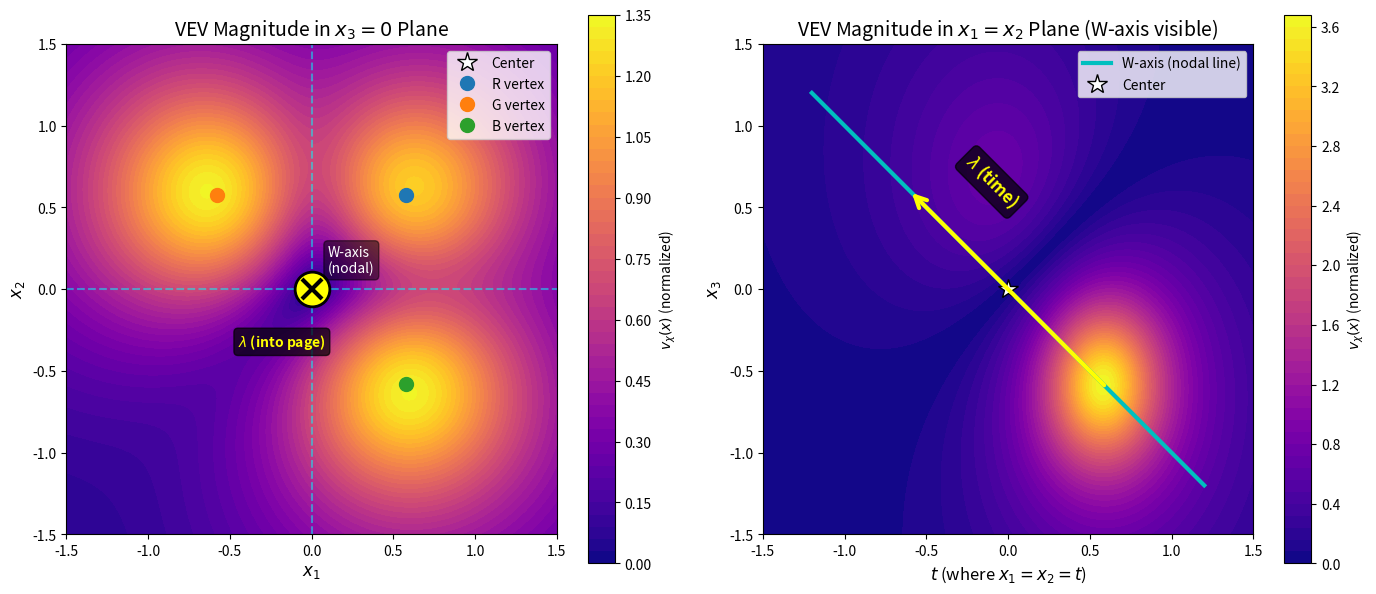
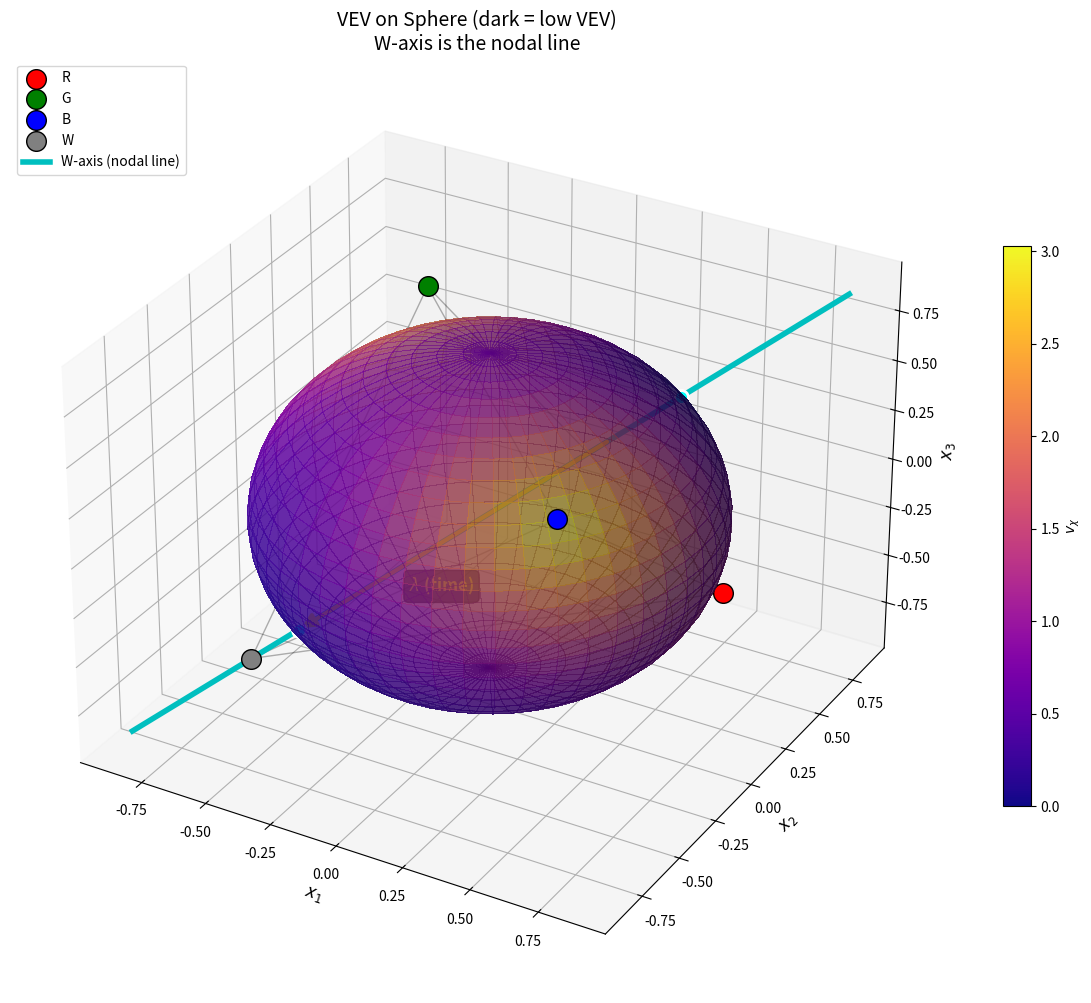
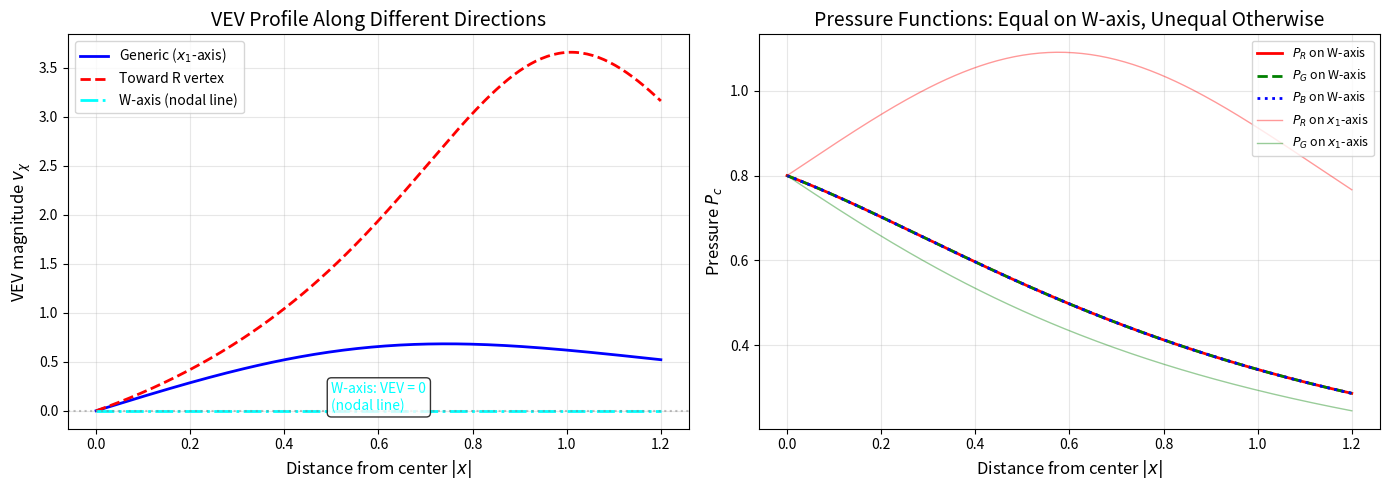
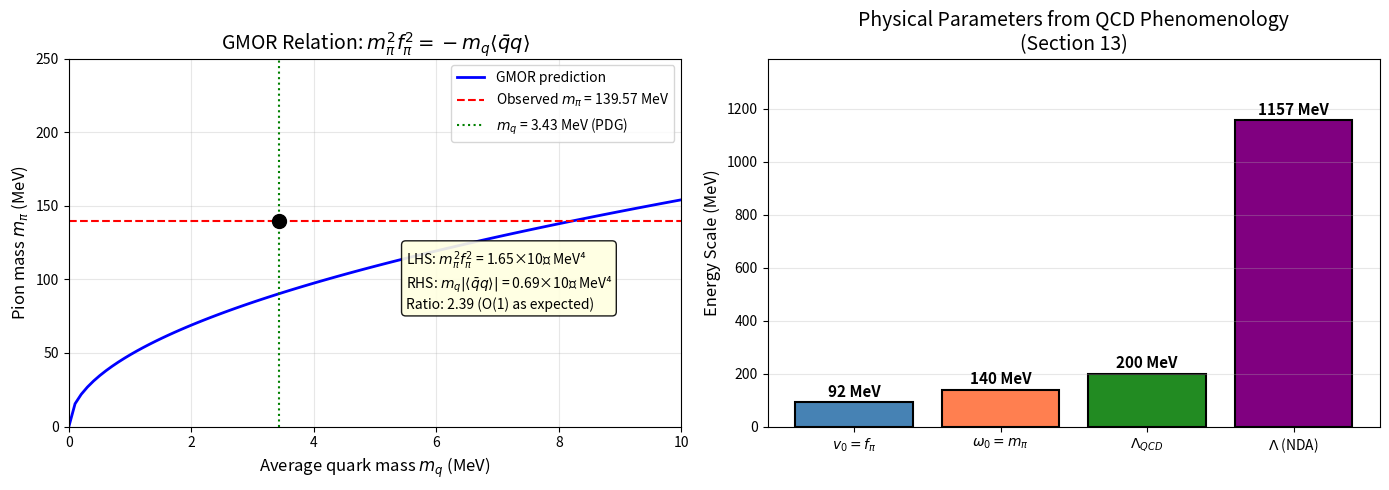
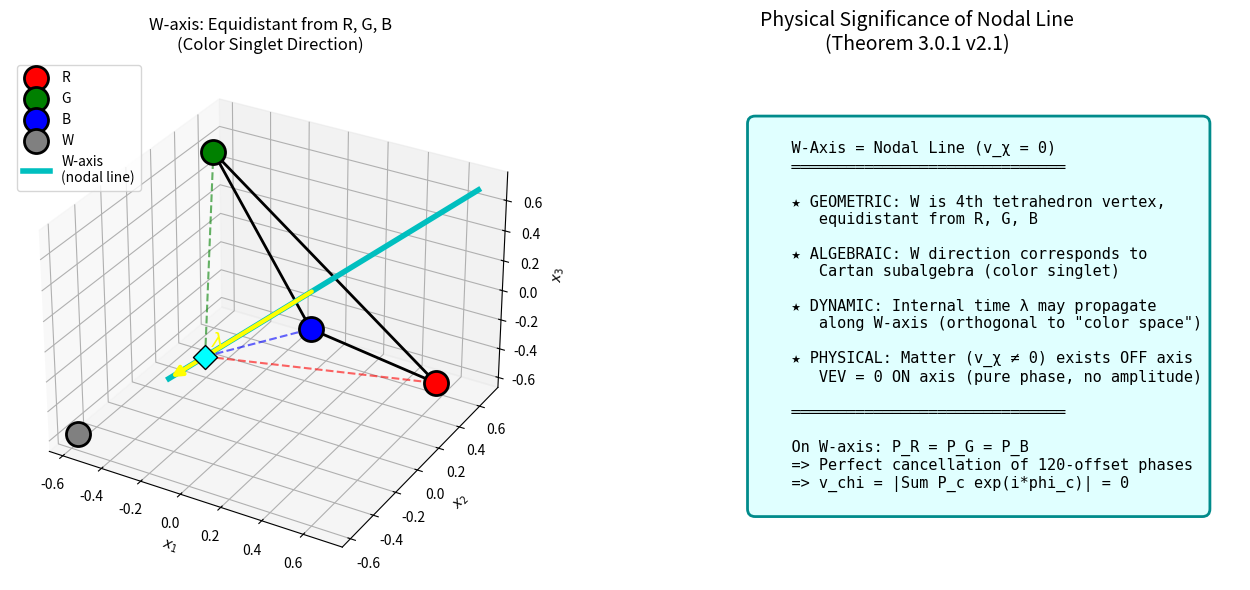
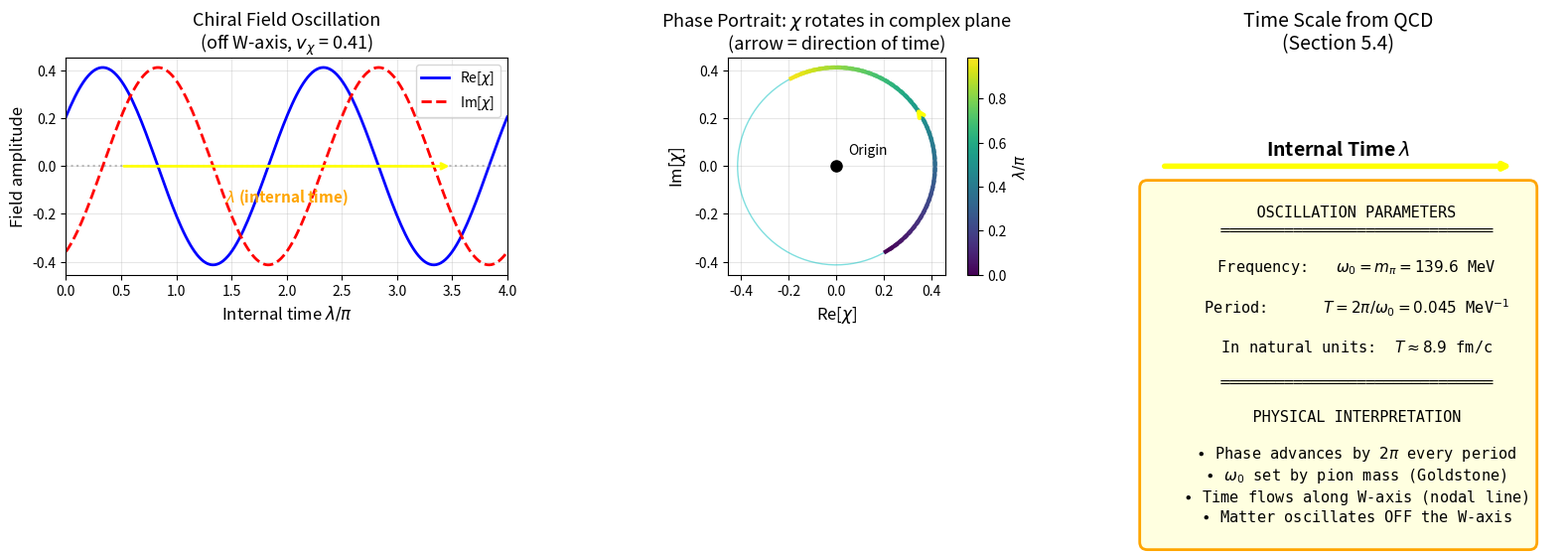

The matplotlib source for these figures, in order:
"""
Theorem 3.0.1 Visualization: Pressure-Modulated Superposition
=============================================================

This script creates visualizations for the key results in Theorem 3.0.1,
particularly the nodal line discovery (Version 2.1).

Key concepts:
- VEV vanishes along the W-axis (nodal line), not just at center
- W-axis: points where x₁ = x₂ = -x₃ (equidistant from R, G, B vertices)
- Pressure functions P_c(x) = 1/(|x - x_c|² + ε²)
"""

import numpy as np
import matplotlib.pyplot as plt
from mpl_toolkits.mplot3d import Axes3D
from mpl_toolkits.mplot3d.art3d import Line3DCollection
from matplotlib import cm
from matplotlib.colors import Normalize
from matplotlib.patches import FancyArrowPatch
from mpl_toolkits.mplot3d.proj3d import proj_transform

# Custom 3D arrow class for matplotlib
class Arrow3D(FancyArrowPatch):
    """Draw a 3D arrow in matplotlib."""
    def __init__(self, xs, ys, zs, *args, **kwargs):
        super().__init__((0, 0), (0, 0), *args, **kwargs)
        self._verts3d = xs, ys, zs

    def do_3d_projection(self, renderer=None):
        xs3d, ys3d, zs3d = self._verts3d
        xs, ys, zs = proj_transform(xs3d, ys3d, zs3d, self.axes.M)
        self.set_positions((xs[0], ys[0]), (xs[1], ys[1]))
        return np.min(zs)

# Tetrahedron vertices (from Definition 0.1.3)
# R, G, B are color vertices, W is the color-singlet vertex
vertices = {
    'R': np.array([1, 1, -1]) / np.sqrt(3),
    'G': np.array([-1, 1, 1]) / np.sqrt(3),
    'B': np.array([1, -1, 1]) / np.sqrt(3),
    'W': np.array([-1, -1, -1]) / np.sqrt(3)  # Color singlet direction
}

# Physical constants (from Section 13)
f_pi = 92.1  # MeV, pion decay constant
m_pi = 139.57  # MeV, pion mass
Lambda_QCD = 200  # MeV

def pressure(x, vertex, epsilon=0.5):
    """
    Pressure function P_c(x) = 1/(|x - x_c|² + ε²)

    Parameters:
        x: position (3D array or arrays for vectorized)
        vertex: vertex position (3D array)
        epsilon: regularization parameter
    """
    diff = x - vertex
    dist_sq = np.sum(diff**2, axis=-1)
    return 1.0 / (dist_sq + epsilon**2)

def vev_magnitude_squared(x, epsilon=0.5):
    """
    VEV magnitude squared from Theorem 3.0.1, Section 3.4:
    v²_χ = (a₀²/2)[(P_R - P_G)² + (P_G - P_B)² + (P_B - P_R)²]

    Returns normalized (a₀ = 1) value.
    """
    P_R = pressure(x, vertices['R'], epsilon)
    P_G = pressure(x, vertices['G'], epsilon)
    P_B = pressure(x, vertices['B'], epsilon)

    return 0.5 * ((P_R - P_G)**2 + (P_G - P_B)**2 + (P_B - P_R)**2)

def vev_magnitude(x, epsilon=0.5):
    """VEV magnitude v_χ(x)"""
    return np.sqrt(vev_magnitude_squared(x, epsilon))

def is_on_w_axis(x, tol=1e-6):
    """
    Check if point is on W-axis: x₁ = x₂ = -x₃
    (The nodal line from Section 4.2)
    """
    return (np.abs(x[..., 0] - x[..., 1]) < tol) & (np.abs(x[..., 0] + x[..., 2]) < tol)


# =============================================================================
# FIGURE 1: VEV Magnitude Heatmap with Nodal Line
# =============================================================================
def plot_vev_heatmap():
    """
    2D slice showing VEV magnitude and the nodal line (W-axis intersection).
    Slice through the x₃ = 0 plane and x₁ = x₂ plane.
    """
    fig, axes = plt.subplots(1, 2, figsize=(14, 6))

    # Panel A: x₃ = 0 slice
    n = 200
    x = np.linspace(-1.5, 1.5, n)
    y = np.linspace(-1.5, 1.5, n)
    X, Y = np.meshgrid(x, y)

    # Points in x₃ = 0 plane
    points = np.stack([X, Y, np.zeros_like(X)], axis=-1)
    V = vev_magnitude(points, epsilon=0.5)

    ax = axes[0]
    im = ax.contourf(X, Y, V, levels=50, cmap='plasma')
    plt.colorbar(im, ax=ax, label=r'$v_\chi(x)$ (normalized)')

    # Mark the center
    ax.plot(0, 0, 'w*', markersize=15, markeredgecolor='black', label='Center')

    # Project vertices onto x₃=0 plane
    for name, v in vertices.items():
        if name != 'W':
            ax.plot(v[0], v[1], 'o', markersize=10, label=f'{name} vertex')

    # Note: W-axis only intersects x₃=0 at origin (since on W-axis: x₁=x₂=-x₃, so x₃=0 → all=0)
    ax.axhline(0, color='cyan', linestyle='--', alpha=0.5)
    ax.axvline(0, color='cyan', linestyle='--', alpha=0.5)
    ax.text(0.1, 0.1, 'W-axis\n(nodal)', color='white', fontsize=10,
            bbox=dict(boxstyle='round', facecolor='black', alpha=0.5))

    # Add ARROW OF TIME - W-axis points INTO the page (toward -x₃, toward W vertex)
    # Draw a symbol at origin showing time flows perpendicular to this slice
    # Use ⊗ symbol (circle with X) to indicate "into page"
    ax.plot(0, 0, 'o', markersize=25, color='yellow', markeredgecolor='black', markeredgewidth=2)
    ax.plot(0, 0, 'x', markersize=15, color='black', markeredgewidth=3)
    ax.text(-0.45, -0.35, r'$\lambda$ (into page)', fontsize=10, color='yellow', fontweight='bold',
            bbox=dict(boxstyle='round', facecolor='black', alpha=0.7))

    ax.set_xlabel(r'$x_1$', fontsize=12)
    ax.set_ylabel(r'$x_2$', fontsize=12)
    ax.set_title(r'VEV Magnitude in $x_3 = 0$ Plane', fontsize=14)
    ax.set_aspect('equal')
    ax.legend(loc='upper right')

    # Panel B: Slice containing W-axis (x₁ = x₂ plane)
    # In this plane, points are (t, t, s) for parameters t, s
    # W-axis: t = -s, so it's the diagonal
    t = np.linspace(-1.5, 1.5, n)
    s = np.linspace(-1.5, 1.5, n)
    T, S = np.meshgrid(t, s)

    # Points in x₁ = x₂ plane: (t, t, s)
    points2 = np.stack([T, T, S], axis=-1)
    V2 = vev_magnitude(points2, epsilon=0.5)

    ax2 = axes[1]
    im2 = ax2.contourf(T, S, V2, levels=50, cmap='plasma')
    plt.colorbar(im2, ax=ax2, label=r'$v_\chi(x)$ (normalized)')

    # Draw W-axis: x₁ = x₂ = -x₃ → t = -s
    w_line = np.linspace(-1.2, 1.2, 100)
    ax2.plot(w_line, -w_line, 'c-', linewidth=3, label='W-axis (nodal line)')

    # Add ARROW OF TIME along W-axis (toward W vertex = increasing λ)
    # In the (t, x₃) plane where x₁=x₂=t, W-axis is t = -x₃
    # W vertex direction: t decreases, x₃ decreases (toward W at (-1,-1,-1)/√3)
    arrow_start_t, arrow_start_s = 0.6, -0.6  # Start point
    arrow_end_t, arrow_end_s = -0.6, 0.6      # End point (toward W)
    ax2.annotate('', xy=(arrow_end_t, arrow_end_s), xytext=(arrow_start_t, arrow_start_s),
                 arrowprops=dict(arrowstyle='->', color='yellow', lw=3, mutation_scale=20))
    ax2.text(-0.1, 0.5, r'$\lambda$ (time)', fontsize=12, color='yellow', fontweight='bold',
             rotation=-45, ha='center',
             bbox=dict(boxstyle='round', facecolor='black', alpha=0.7))

    # Mark center
    ax2.plot(0, 0, 'w*', markersize=15, markeredgecolor='black', label='Center')

    ax2.set_xlabel(r'$t$ (where $x_1 = x_2 = t$)', fontsize=12)
    ax2.set_ylabel(r'$x_3$', fontsize=12)
    ax2.set_title(r'VEV Magnitude in $x_1 = x_2$ Plane (W-axis visible)', fontsize=14)
    ax2.set_aspect('equal')
    ax2.legend(loc='upper right')

    plt.tight_layout()
    plt.savefig('theorem_3_0_1_fig1_vev_heatmap.png', dpi=150, bbox_inches='tight')
    plt.show()
    print("Saved: theorem_3_0_1_fig1_vev_heatmap.png")


# =============================================================================
# FIGURE 2: 3D Surface of Pressure Equality
# =============================================================================
def plot_pressure_equality_3d():
    """
    3D visualization showing the W-axis where P_R = P_G = P_B.
    """
    fig = plt.figure(figsize=(12, 10))
    ax = fig.add_subplot(111, projection='3d')

    # Draw tetrahedron edges
    edge_pairs = [
        ('R', 'G'), ('G', 'B'), ('B', 'R'),  # RGB face
        ('R', 'W'), ('G', 'W'), ('B', 'W')   # Edges to W
    ]
    for v1, v2 in edge_pairs:
        pts = np.array([vertices[v1], vertices[v2]])
        ax.plot3D(pts[:, 0], pts[:, 1], pts[:, 2], 'k-', alpha=0.3, linewidth=1)

    # Plot vertices
    colors = {'R': 'red', 'G': 'green', 'B': 'blue', 'W': 'gray'}
    for name, v in vertices.items():
        ax.scatter(*v, color=colors[name], s=200, label=f'{name}', edgecolors='black')

    # Draw W-axis (nodal line)
    w_dir = vertices['W'] / np.linalg.norm(vertices['W'])
    t_vals = np.linspace(-1.5, 1.5, 100)
    w_axis = np.outer(t_vals, w_dir)
    ax.plot3D(w_axis[:, 0], w_axis[:, 1], w_axis[:, 2], 'c-', linewidth=4,
              label='W-axis (nodal line)')

    # Add ARROW OF TIME along W-axis
    # Time flows toward W vertex (color singlet direction)
    arrow_start = 0.5 * (-w_dir)  # Start from anti-W direction
    arrow_end = 0.8 * w_dir       # End toward W
    time_arrow = Arrow3D([arrow_start[0], arrow_end[0]],
                         [arrow_start[1], arrow_end[1]],
                         [arrow_start[2], arrow_end[2]],
                         mutation_scale=20, lw=3, arrowstyle='-|>',
                         color='yellow', zorder=100)
    ax.add_artist(time_arrow)

    # Label the time arrow
    label_pos = 0.6 * w_dir
    ax.text(label_pos[0] + 0.15, label_pos[1] + 0.15, label_pos[2],
            r'$\lambda$ (time)', fontsize=12, color='yellow', fontweight='bold',
            bbox=dict(boxstyle='round', facecolor='black', alpha=0.7))

    # Create a sphere of sample points and color by VEV
    u = np.linspace(0, 2*np.pi, 50)
    v_ang = np.linspace(0, np.pi, 30)
    r = 0.8  # radius

    x_sph = r * np.outer(np.cos(u), np.sin(v_ang))
    y_sph = r * np.outer(np.sin(u), np.sin(v_ang))
    z_sph = r * np.outer(np.ones(np.size(u)), np.cos(v_ang))

    # Compute VEV on sphere
    points_sph = np.stack([x_sph, y_sph, z_sph], axis=-1)
    V_sph = vev_magnitude(points_sph, epsilon=0.5)

    # Plot sphere colored by VEV
    norm = Normalize(vmin=0, vmax=V_sph.max())
    ax.plot_surface(x_sph, y_sph, z_sph, facecolors=cm.plasma(norm(V_sph)),
                    alpha=0.6, rstride=1, cstride=1, linewidth=0, antialiased=False)

    # Mark where W-axis intersects the sphere (should be dark/low VEV)
    for sign in [-1, 1]:
        pt = sign * r * w_dir
        ax.scatter(*pt, color='cyan', s=100, marker='o', edgecolors='white', linewidths=2)

    ax.set_xlabel(r'$x_1$', fontsize=12)
    ax.set_ylabel(r'$x_2$', fontsize=12)
    ax.set_zlabel(r'$x_3$', fontsize=12)
    ax.set_title('VEV on Sphere (dark = low VEV)\nW-axis is the nodal line', fontsize=14)
    ax.legend(loc='upper left')

    # Add colorbar
    mappable = cm.ScalarMappable(norm=norm, cmap='plasma')
    mappable.set_array(V_sph)
    plt.colorbar(mappable, ax=ax, shrink=0.6, label=r'$v_\chi$')

    plt.tight_layout()
    plt.savefig('theorem_3_0_1_fig2_pressure_3d.png', dpi=150, bbox_inches='tight')
    plt.show()
    print("Saved: theorem_3_0_1_fig2_pressure_3d.png")


# =============================================================================
# FIGURE 3: VEV Profile Comparison
# =============================================================================
def plot_vev_profiles():
    """
    Compare VEV profile:
    - Along a generic radial direction (VEV > 0 away from origin)
    - Along the W-axis (VEV = 0 everywhere on axis)
    - Along direction toward R vertex
    """
    fig, axes = plt.subplots(1, 2, figsize=(14, 5))

    # Distances from center
    r = np.linspace(0, 1.2, 200)

    # Direction vectors
    radial_generic = np.array([1, 0, 0])  # x-axis (not W-axis)
    radial_to_R = vertices['R'] / np.linalg.norm(vertices['R'])
    w_axis_dir = vertices['W'] / np.linalg.norm(vertices['W'])

    # Panel A: VEV magnitude along different directions
    ax1 = axes[0]

    for direction, label, color, style in [
        (radial_generic, r'Generic ($x_1$-axis)', 'blue', '-'),
        (radial_to_R, 'Toward R vertex', 'red', '--'),
        (w_axis_dir, 'W-axis (nodal line)', 'cyan', '-.')
    ]:
        # Points along this direction
        points = np.outer(r, direction)
        V = vev_magnitude(points, epsilon=0.5)
        ax1.plot(r, V, color=color, linestyle=style, linewidth=2, label=label)

    ax1.axhline(0, color='gray', linestyle=':', alpha=0.5)
    ax1.set_xlabel(r'Distance from center $|x|$', fontsize=12)
    ax1.set_ylabel(r'VEV magnitude $v_\chi$', fontsize=12)
    ax1.set_title('VEV Profile Along Different Directions', fontsize=14)
    ax1.legend()
    ax1.grid(True, alpha=0.3)

    # Annotate the key result
    ax1.annotate('W-axis: VEV = 0\n(nodal line)', xy=(0.5, 0.01), fontsize=10,
                 color='cyan', bbox=dict(boxstyle='round', facecolor='white', alpha=0.8))

    # Panel B: Pressure comparison along W-axis vs off W-axis
    ax2 = axes[1]

    # Along W-axis
    points_w = np.outer(r, w_axis_dir)
    P_R_w = pressure(points_w, vertices['R'], epsilon=0.5)
    P_G_w = pressure(points_w, vertices['G'], epsilon=0.5)
    P_B_w = pressure(points_w, vertices['B'], epsilon=0.5)

    ax2.plot(r, P_R_w, 'r-', linewidth=2, label=r'$P_R$ on W-axis')
    ax2.plot(r, P_G_w, 'g--', linewidth=2, label=r'$P_G$ on W-axis')
    ax2.plot(r, P_B_w, 'b:', linewidth=2, label=r'$P_B$ on W-axis')

    # Along x-axis for comparison
    points_x = np.outer(r, radial_generic)
    P_R_x = pressure(points_x, vertices['R'], epsilon=0.5)
    P_G_x = pressure(points_x, vertices['G'], epsilon=0.5)

    ax2.plot(r, P_R_x, 'r-', linewidth=1, alpha=0.4, label=r'$P_R$ on $x_1$-axis')
    ax2.plot(r, P_G_x, 'g-', linewidth=1, alpha=0.4, label=r'$P_G$ on $x_1$-axis')

    ax2.set_xlabel(r'Distance from center $|x|$', fontsize=12)
    ax2.set_ylabel(r'Pressure $P_c$', fontsize=12)
    ax2.set_title('Pressure Functions: Equal on W-axis, Unequal Otherwise', fontsize=14)
    ax2.legend(loc='upper right', fontsize=9)
    ax2.grid(True, alpha=0.3)

    # Annotate
    ax2.annotate('All three pressures\nequal on W-axis!', xy=(0.3, 2.5), fontsize=10,
                 bbox=dict(boxstyle='round', facecolor='yellow', alpha=0.8))

    plt.tight_layout()
    plt.savefig('theorem_3_0_1_fig3_vev_profiles.png', dpi=150, bbox_inches='tight')
    plt.show()
    print("Saved: theorem_3_0_1_fig3_vev_profiles.png")


# =============================================================================
# FIGURE 4: GMOR Relation and ChPT Parameters
# =============================================================================
def plot_gmor_relation():
    """
    Visualize the Gell-Mann–Oakes–Renner relation and parameter matching.
    From Section 5.4 and Section 13.
    """
    fig, axes = plt.subplots(1, 2, figsize=(14, 5))

    # Panel A: GMOR relation
    ax1 = axes[0]

    # m_π² f_π² = -m_q <q̄q>
    # Plot m_π as function of m_q
    m_q_range = np.linspace(0, 10, 100)  # MeV
    condensate = -(272)**3  # MeV³ (FLAG 2021)

    # From GMOR: m_π² = -m_q <q̄q> / f_π²
    m_pi_sq = -m_q_range * condensate / f_pi**2
    m_pi_gmor = np.sqrt(np.maximum(m_pi_sq, 0))

    ax1.plot(m_q_range, m_pi_gmor, 'b-', linewidth=2, label='GMOR prediction')
    ax1.axhline(m_pi, color='r', linestyle='--', linewidth=1.5, label=f'Observed $m_\pi$ = {m_pi} MeV')
    ax1.axvline(3.43, color='g', linestyle=':', linewidth=1.5, label=r'$m_q$ = 3.43 MeV (PDG)')

    # Mark intersection
    ax1.plot(3.43, m_pi, 'ko', markersize=10)

    ax1.set_xlabel(r'Average quark mass $m_q$ (MeV)', fontsize=12)
    ax1.set_ylabel(r'Pion mass $m_\pi$ (MeV)', fontsize=12)
    ax1.set_title('GMOR Relation: $m_\pi^2 f_\pi^2 = -m_q\\langle\\bar{q}q\\rangle$', fontsize=14)
    ax1.legend()
    ax1.grid(True, alpha=0.3)
    ax1.set_xlim(0, 10)
    ax1.set_ylim(0, 250)

    # Add numerical check annotation
    lhs = m_pi**2 * f_pi**2
    rhs = 3.43 * (272)**3
    ax1.annotate(f'LHS: $m_\pi^2 f_\pi^2$ = {lhs/1e8:.2f}×10⁸ MeV⁴\n'
                 f'RHS: $m_q|⟨q̄q⟩|$ = {rhs/1e8:.2f}×10⁸ MeV⁴\n'
                 f'Ratio: {lhs/rhs:.2f} (O(1) as expected)',
                 xy=(5.5, 80), fontsize=10,
                 bbox=dict(boxstyle='round', facecolor='lightyellow', alpha=0.9))

    # Panel B: Parameter summary bar chart
    ax2 = axes[1]

    params = ['$v_0 = f_\pi$', '$\\omega_0 = m_\pi$', '$\\Lambda_{QCD}$', '$\\Lambda$ (NDA)']
    values = [f_pi, m_pi, Lambda_QCD, 4*np.pi*f_pi]
    colors = ['steelblue', 'coral', 'forestgreen', 'purple']

    bars = ax2.bar(params, values, color=colors, edgecolor='black', linewidth=1.5)

    # Add value labels
    for bar, val in zip(bars, values):
        ax2.text(bar.get_x() + bar.get_width()/2, bar.get_height() + 20,
                 f'{val:.0f} MeV', ha='center', fontsize=11, fontweight='bold')

    ax2.set_ylabel('Energy Scale (MeV)', fontsize=12)
    ax2.set_title('Physical Parameters from QCD Phenomenology\n(Section 13)', fontsize=14)
    ax2.set_ylim(0, max(values) * 1.2)
    ax2.grid(True, alpha=0.3, axis='y')

    plt.tight_layout()
    plt.savefig('theorem_3_0_1_fig4_gmor.png', dpi=150, bbox_inches='tight')
    plt.show()
    print("Saved: theorem_3_0_1_fig4_gmor.png")


# =============================================================================
# FIGURE 5: W-axis Physical Significance
# =============================================================================
def plot_w_axis_significance():
    """
    Illustrate the physical significance of the W-axis as nodal line.
    From Section 4.2.
    """
    fig = plt.figure(figsize=(14, 6))

    # Panel A: Geometry - W-axis equidistant from R, G, B
    ax1 = fig.add_subplot(121, projection='3d')

    # Plot tetrahedron
    for name, v in vertices.items():
        color = {'R': 'red', 'G': 'green', 'B': 'blue', 'W': 'gray'}[name]
        ax1.scatter(*v, color=color, s=300, label=name, edgecolors='black', linewidths=2)

    # Draw RGB triangle
    rgb_verts = np.array([vertices['R'], vertices['G'], vertices['B'], vertices['R']])
    ax1.plot3D(rgb_verts[:, 0], rgb_verts[:, 1], rgb_verts[:, 2], 'k-', linewidth=2)

    # Draw W-axis
    w_dir = vertices['W'] / np.linalg.norm(vertices['W'])
    t_line = np.linspace(-1.2, 0.5, 100)
    w_line = np.outer(t_line, w_dir)
    ax1.plot3D(w_line[:, 0], w_line[:, 1], w_line[:, 2], 'c-', linewidth=4,
               label='W-axis\n(nodal line)')

    # Add ARROW OF TIME along W-axis
    arrow_start = 0.3 * (-w_dir)
    arrow_end = 0.5 * w_dir
    time_arrow = Arrow3D([arrow_start[0], arrow_end[0]],
                         [arrow_start[1], arrow_end[1]],
                         [arrow_start[2], arrow_end[2]],
                         mutation_scale=15, lw=3, arrowstyle='-|>',
                         color='yellow', zorder=100)
    ax1.add_artist(time_arrow)
    ax1.text(0.4 * w_dir[0], 0.4 * w_dir[1] + 0.2, 0.4 * w_dir[2],
             r'$\lambda$', fontsize=14, color='yellow', fontweight='bold')

    # Show equidistance: draw lines from a point on W-axis to R, G, B
    w_point = 0.3 * w_dir
    for name in ['R', 'G', 'B']:
        line = np.array([w_point, vertices[name]])
        ax1.plot3D(line[:, 0], line[:, 1], line[:, 2], '--',
                   color={'R': 'red', 'G': 'green', 'B': 'blue'}[name], alpha=0.6)
    ax1.scatter(*w_point, color='cyan', s=150, marker='D', edgecolors='black')

    ax1.set_xlabel('$x_1$')
    ax1.set_ylabel('$x_2$')
    ax1.set_zlabel('$x_3$')
    ax1.set_title('W-axis: Equidistant from R, G, B\n(Color Singlet Direction)', fontsize=12)
    ax1.legend(loc='upper left')

    # Panel B: Conceptual diagram
    ax2 = fig.add_subplot(122)
    ax2.set_xlim(-1, 3)
    ax2.set_ylim(-0.5, 3.5)
    ax2.axis('off')

    # Draw a summary box
    box_text = """
    W-Axis = Nodal Line (v_χ = 0)
    ══════════════════════════════

    ★ GEOMETRIC: W is 4th tetrahedron vertex,
       equidistant from R, G, B

    ★ ALGEBRAIC: W direction corresponds to
       Cartan subalgebra (color singlet)

    ★ DYNAMIC: Internal time λ may propagate
       along W-axis (orthogonal to "color space")

    ★ PHYSICAL: Matter (v_χ ≠ 0) exists OFF axis
       VEV = 0 ON axis (pure phase, no amplitude)

    ══════════════════════════════

    On W-axis: P_R = P_G = P_B
    => Perfect cancellation of 120-offset phases
    => v_chi = |Sum P_c exp(i*phi_c)| = 0
    """

    ax2.text(0, 3, box_text, fontsize=11, family='monospace',
             verticalalignment='top',
             bbox=dict(boxstyle='round,pad=0.5', facecolor='lightcyan',
                       edgecolor='darkcyan', linewidth=2))

    ax2.set_title('Physical Significance of Nodal Line\n(Theorem 3.0.1 v2.1)', fontsize=14)

    plt.tight_layout()
    plt.savefig('theorem_3_0_1_fig5_w_axis.png', dpi=150, bbox_inches='tight')
    plt.show()
    print("Saved: theorem_3_0_1_fig5_w_axis.png")


# =============================================================================
# FIGURE 6: Phase Evolution with Internal Time λ
# =============================================================================
def plot_phase_evolution():
    """
    Show how the chiral field phase evolves with internal time λ.
    From Section 5: χ(x,λ) = v_χ(x) exp(i[Φ_spatial(x) + λ])
    """
    fig, axes = plt.subplots(1, 3, figsize=(16, 5))

    # Internal time parameter
    lambda_vals = np.linspace(0, 4*np.pi, 200)
    omega_0 = m_pi  # MeV, from Section 5.4

    # Panel A: Phase evolution at a fixed spatial point
    ax1 = axes[0]

    # At a point off the W-axis (non-zero VEV)
    x_off_axis = np.array([0.3, 0.0, 0.0])  # On x₁-axis
    v_chi = vev_magnitude(x_off_axis, epsilon=0.5)

    # Spatial phase
    P_R = pressure(x_off_axis, vertices['R'], epsilon=0.5)
    P_G = pressure(x_off_axis, vertices['G'], epsilon=0.5)
    P_B = pressure(x_off_axis, vertices['B'], epsilon=0.5)

    chi_complex = P_R * 1 + P_G * np.exp(1j * 2*np.pi/3) + P_B * np.exp(1j * 4*np.pi/3)
    Phi_spatial = np.angle(chi_complex)

    # Total phase = Φ_spatial + λ
    Phi_total = Phi_spatial + lambda_vals

    # Real and imaginary parts of χ
    chi_real = v_chi * np.cos(Phi_total)
    chi_imag = v_chi * np.sin(Phi_total)

    ax1.plot(lambda_vals / np.pi, chi_real, 'b-', linewidth=2, label=r'Re[$\chi$]')
    ax1.plot(lambda_vals / np.pi, chi_imag, 'r--', linewidth=2, label=r'Im[$\chi$]')
    ax1.axhline(0, color='gray', linestyle=':', alpha=0.5)

    # Add arrow showing time direction
    ax1.annotate('', xy=(3.5, 0), xytext=(0.5, 0),
                 arrowprops=dict(arrowstyle='->', color='yellow', lw=2))
    ax1.text(2.0, -0.15, r'$\lambda$ (internal time)', fontsize=11, color='orange',
             ha='center', fontweight='bold')

    ax1.set_xlabel(r'Internal time $\lambda/\pi$', fontsize=12)
    ax1.set_ylabel(r'Field amplitude', fontsize=12)
    ax1.set_title(f'Chiral Field Oscillation\n(off W-axis, $v_\\chi$ = {v_chi:.2f})', fontsize=13)
    ax1.legend(loc='upper right')
    ax1.grid(True, alpha=0.3)
    ax1.set_xlim(0, 4)

    # Panel B: Phase portrait (Re vs Im)
    ax2 = axes[1]

    # Draw the circular trajectory
    theta = np.linspace(0, 2*np.pi, 100)
    ax2.plot(v_chi * np.cos(theta), v_chi * np.sin(theta), 'c-', linewidth=1, alpha=0.5)

    # Show a portion of the evolution with color gradient for time
    n_points = 50
    lambda_subset = lambda_vals[:n_points]
    Phi_subset = Phi_spatial + lambda_subset
    colors = plt.cm.viridis(np.linspace(0, 1, n_points))

    for i in range(n_points - 1):
        ax2.plot([v_chi * np.cos(Phi_subset[i]), v_chi * np.cos(Phi_subset[i+1])],
                 [v_chi * np.sin(Phi_subset[i]), v_chi * np.sin(Phi_subset[i+1])],
                 color=colors[i], linewidth=3)

    # Arrow showing direction of time
    i_arrow = n_points // 2
    dx = v_chi * (np.cos(Phi_subset[i_arrow+1]) - np.cos(Phi_subset[i_arrow]))
    dy = v_chi * (np.sin(Phi_subset[i_arrow+1]) - np.sin(Phi_subset[i_arrow]))
    ax2.annotate('', xy=(v_chi * np.cos(Phi_subset[i_arrow]) + 2*dx,
                         v_chi * np.sin(Phi_subset[i_arrow]) + 2*dy),
                 xytext=(v_chi * np.cos(Phi_subset[i_arrow]),
                         v_chi * np.sin(Phi_subset[i_arrow])),
                 arrowprops=dict(arrowstyle='->', color='yellow', lw=3))

    ax2.plot(0, 0, 'ko', markersize=8)
    ax2.text(0.05, 0.05, 'Origin', fontsize=10)

    ax2.set_xlabel(r'Re[$\chi$]', fontsize=12)
    ax2.set_ylabel(r'Im[$\chi$]', fontsize=12)
    ax2.set_title('Phase Portrait: $\\chi$ rotates in complex plane\n(arrow = direction of time)', fontsize=13)
    ax2.set_aspect('equal')
    ax2.grid(True, alpha=0.3)

    # Add colorbar for time
    sm = plt.cm.ScalarMappable(cmap='viridis', norm=plt.Normalize(0, lambda_subset[-1]/np.pi))
    sm.set_array([])
    cbar = plt.colorbar(sm, ax=ax2)
    cbar.set_label(r'$\lambda/\pi$', fontsize=11)

    # Panel C: Frequency and period
    ax3 = axes[2]

    # Show relationship between ω₀, m_π, and oscillation period
    # Period T = 2π/ω₀, with ω₀ = m_π
    T_osc = 2 * np.pi / omega_0  # in MeV⁻¹
    # Convert to fm/c: ℏc ≈ 197 MeV·fm
    hbar_c = 197  # MeV·fm
    T_fm = T_osc * hbar_c  # fm/c

    # Bar chart of time scales
    categories = [r'$\omega_0 = m_\pi$', r'$T = 2\pi/\omega_0$', r'$T$ (fm/c)']
    values_display = [omega_0, 2*np.pi/omega_0 * 1000, T_fm]  # middle one scaled for display
    colors = ['coral', 'steelblue', 'forestgreen']

    # Since values span different scales, use text annotations
    ax3.axis('off')

    # Draw a timeline
    ax3.annotate('', xy=(0.9, 0.5), xytext=(0.1, 0.5),
                 arrowprops=dict(arrowstyle='->', color='yellow', lw=4),
                 xycoords='axes fraction')
    ax3.text(0.5, 0.55, r'Internal Time $\lambda$', fontsize=14, ha='center',
             transform=ax3.transAxes, fontweight='bold')

    # Key values
    info_text = f"""
    OSCILLATION PARAMETERS
    ══════════════════════════════

    Frequency:   $\\omega_0 = m_\\pi = {omega_0:.1f}$ MeV

    Period:      $T = 2\\pi/\\omega_0 = {2*np.pi/omega_0:.3f}$ MeV$^{{-1}}$

    In natural units:  $T \\approx {T_fm:.1f}$ fm/c

    ══════════════════════════════

    PHYSICAL INTERPRETATION

    $\\bullet$ Phase advances by $2\\pi$ every period
    $\\bullet$ $\\omega_0$ set by pion mass (Goldstone)
    $\\bullet$ Time flows along W-axis (nodal line)
    $\\bullet$ Matter oscillates OFF the W-axis
    """

    ax3.text(0.5, 0.4, info_text, fontsize=11, family='monospace',
             ha='center', va='top', transform=ax3.transAxes,
             bbox=dict(boxstyle='round,pad=0.5', facecolor='lightyellow',
                       edgecolor='orange', linewidth=2))

    ax3.set_title('Time Scale from QCD\n(Section 5.4)', fontsize=14)

    plt.tight_layout()
    plt.savefig('theorem_3_0_1_fig6_time_evolution.png', dpi=150, bbox_inches='tight')
    plt.show()
    print("Saved: theorem_3_0_1_fig6_time_evolution.png")


# =============================================================================
# MAIN EXECUTION
# =============================================================================
if __name__ == "__main__":
    print("=" * 60)
    print("Theorem 3.0.1: Pressure-Modulated Superposition")
    print("Visualization Script (Version 2.1 - Nodal Line Discovery)")
    print("=" * 60)
    print()

    print("Creating Figure 1: VEV Magnitude Heatmap...")
    plot_vev_heatmap()
    print()

    print("Creating Figure 2: 3D Pressure Visualization...")
    plot_pressure_equality_3d()
    print()

    print("Creating Figure 3: VEV Profile Comparison...")
    plot_vev_profiles()
    print()

    print("Creating Figure 4: GMOR Relation...")
    plot_gmor_relation()
    print()

    print("Creating Figure 5: W-Axis Physical Significance...")
    plot_w_axis_significance()
    print()

    print("Creating Figure 6: Phase Evolution with Time...")
    plot_phase_evolution()
    print()

    print("=" * 60)
    print("All figures saved in current directory.")
    print("=" * 60)
